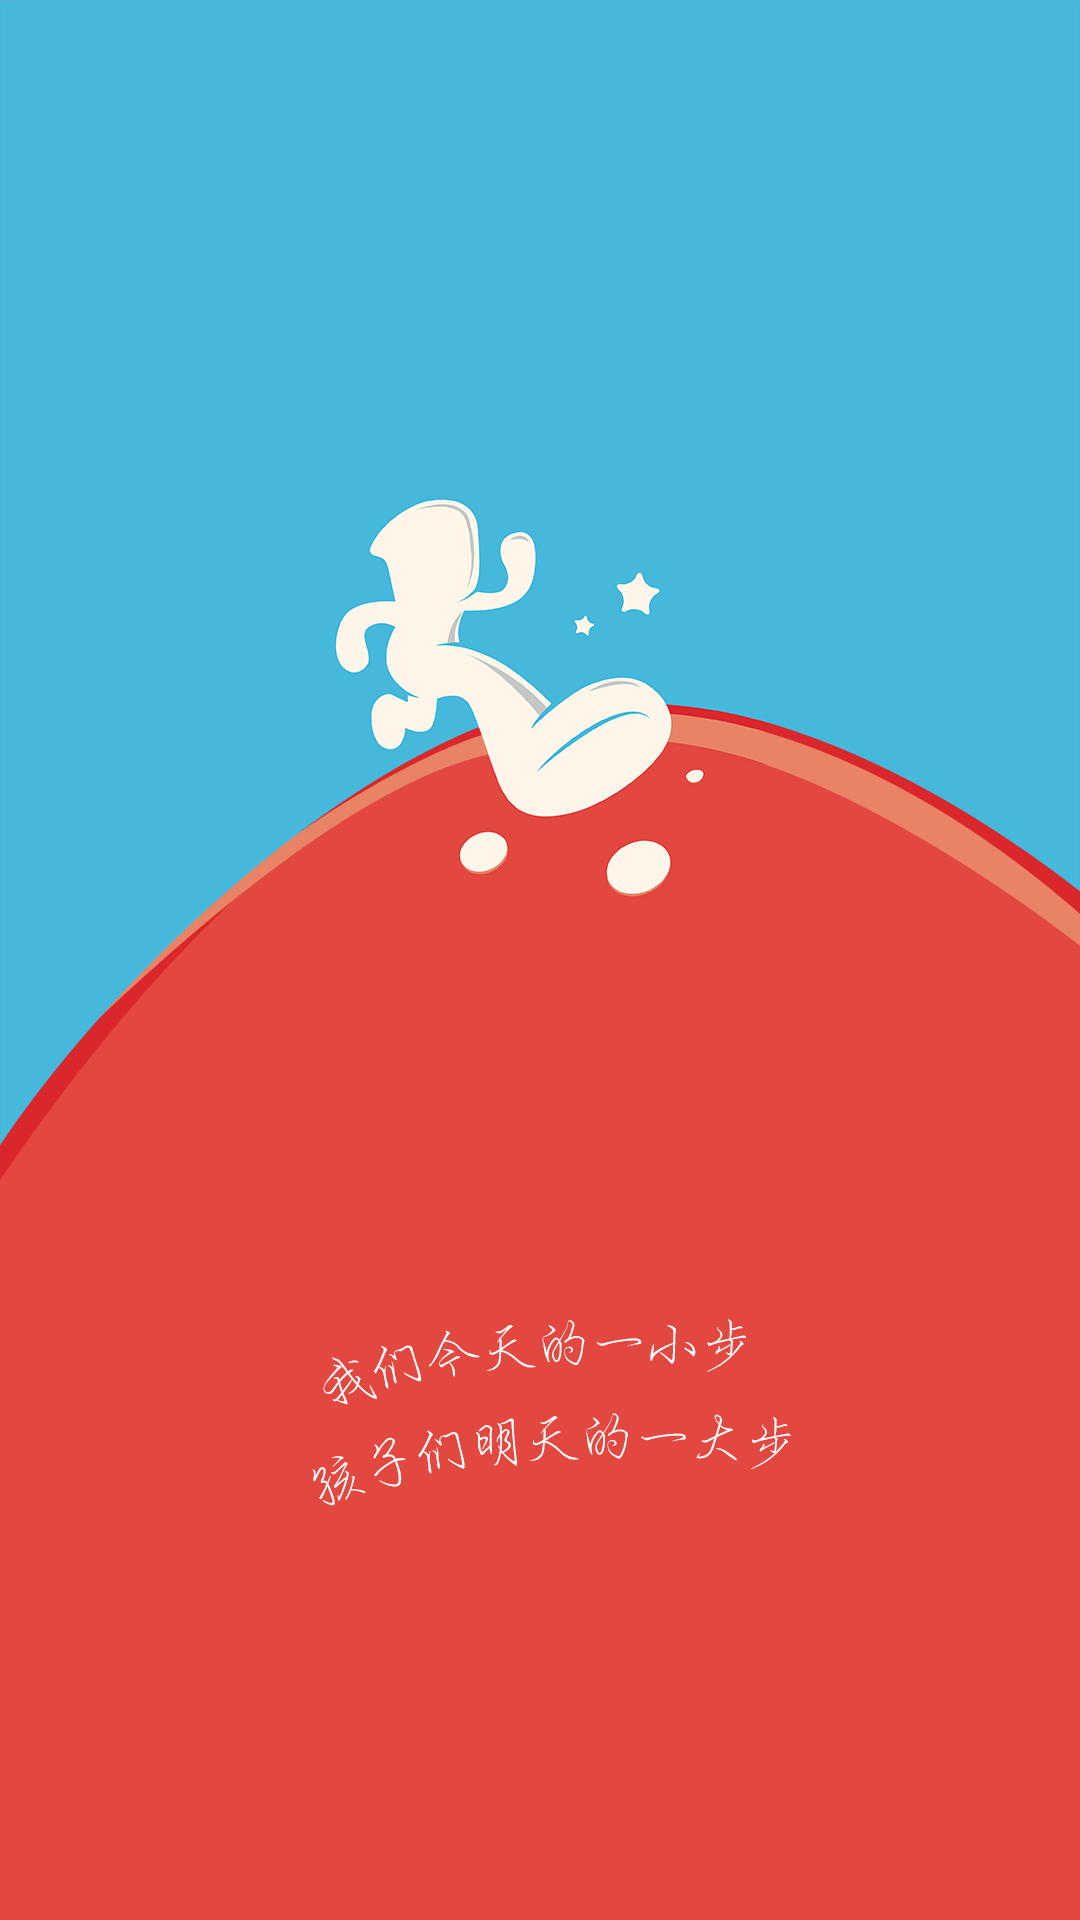

This screen was rendered from an Android layout file. Write that file and the resources it references.
<!-- AndroidManifest.xml: activity theme SplashTheme2 -->
<!-- res/layout/activity_splash.xml -->
<FrameLayout xmlns:android="http://schemas.android.com/apk/res/android"
    xmlns:tools="http://schemas.android.com/tools"
    android:id="@+id/container"
    android:layout_width="match_parent"
    android:layout_height="match_parent"
    tools:ignore="MergeRootFrame"
    android:background="@color/white">

    <ImageView
        android:layout_width="match_parent"
        android:layout_height="match_parent" android:src="@mipmap/splash"
        android:scaleType="fitXY"
    />

</FrameLayout>
<!-- resources referenced by this layout -->
<resources>
  <color name="white">#ffffff</color>
  <!-- mipmap splash: png bitmap (mipmap-xhdpi, 88121 bytes) -->
  <style name="SplashTheme2" parent="Theme.AppCompat.Light.NoActionBar">
          <item name="android:windowFullscreen">true</item>
      </style>
</resources>
